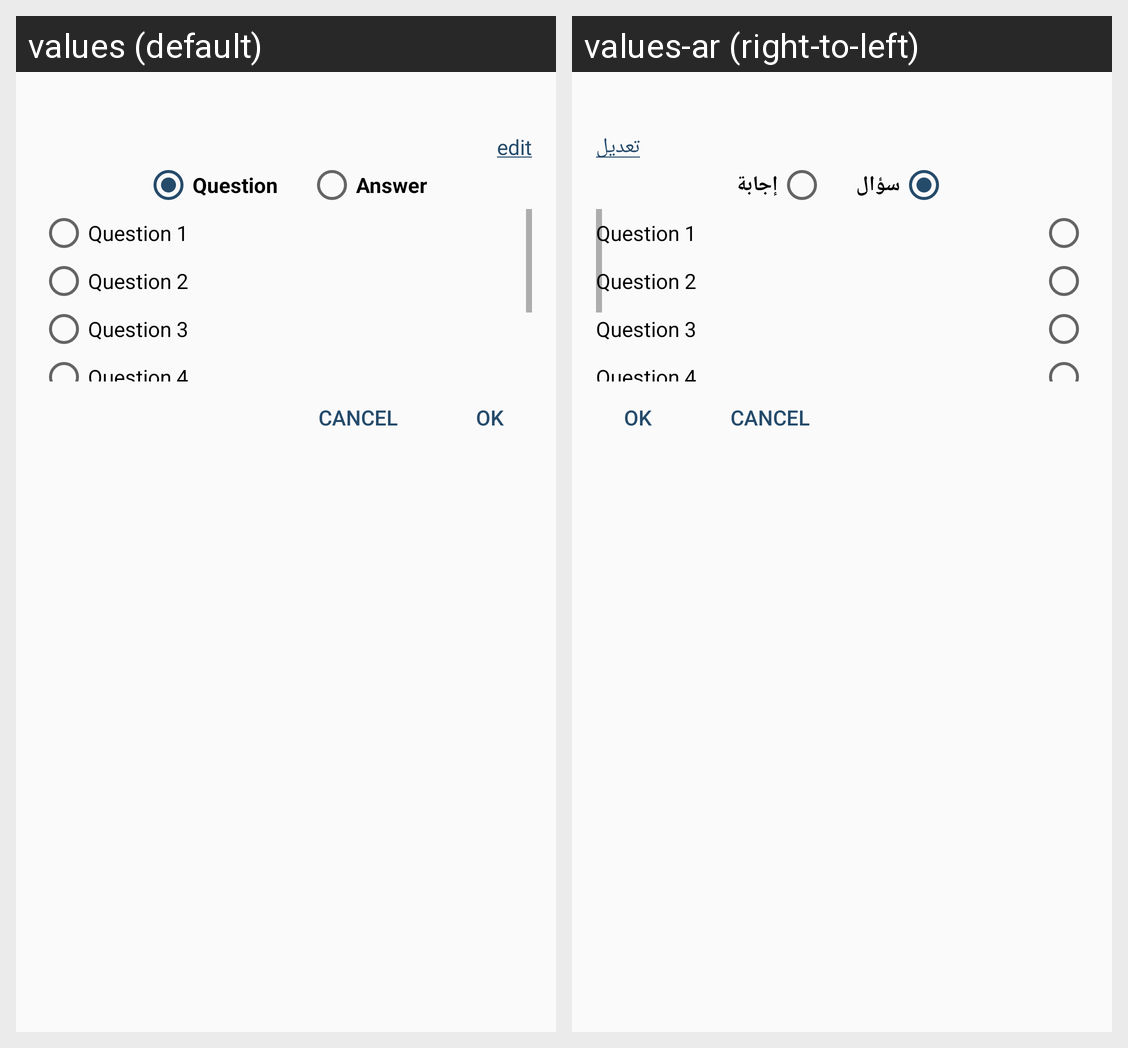

Strings drawn on this Android screen and how each of the app's shown locales translates them:
Android screen res/layout/questions_dialog.xml rendered under 2 locales, left to right: values (default), values-ar (right-to-left). Device: Nexus 5 (rendered at 1080×1920; each locale shown at half size, 540×960, under a caption strip naming it); theme AppTheme.NoActionBar.
Strings drawn on this screen, with the default value and each locale's value (text and hints the layout hard-codes, and strings that could not be matched under every locale, appear in the picture but are not listed):

edit
  values: edit
  values-ar: تعديل

question
  values: Question
  values-ar: سؤال

answer
  values: Answer
  values-ar: إجابة
